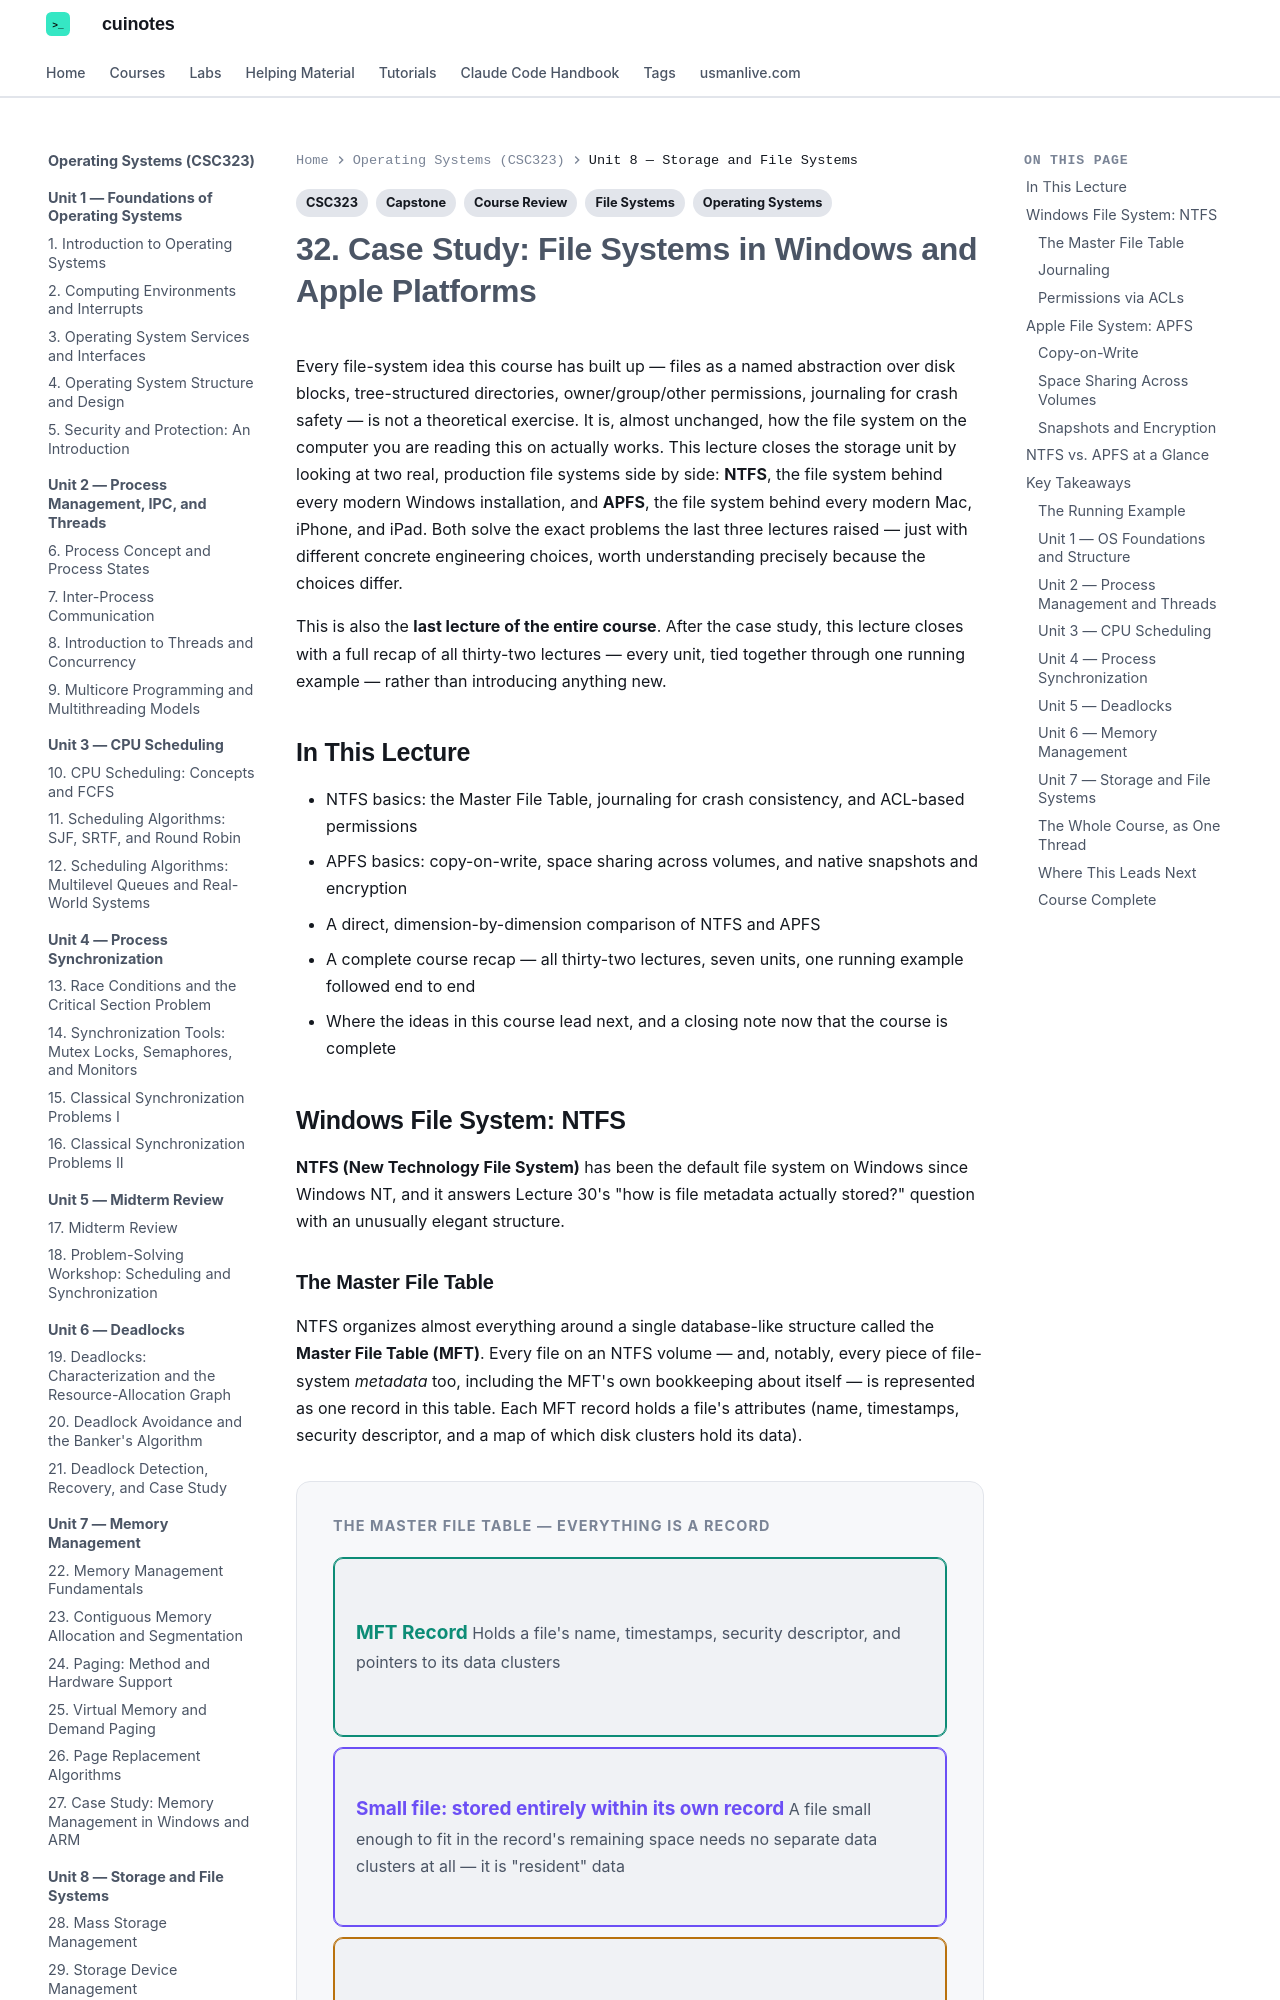

repository: mua22/mern-web-book · page: operating-systems/lecture-32-case-study-file-systems-in-windows-and-apple-platforms/index.html · generator: mkdocs

---
title: "32. Case Study: File Systems in Windows and Apple Platforms"
tags:
  - CSC323
  - Operating Systems
  - File Systems
  - Course Review
  - Capstone
---

# 32. Case Study: File Systems in Windows and Apple Platforms

Every file-system idea this course has built up — files as a named abstraction over disk
blocks, tree-structured directories, owner/group/other permissions, journaling for crash
safety — is not a theoretical exercise. It is, almost unchanged, how the file system on the
computer you are reading this on actually works. This lecture closes the storage unit by
looking at two real, production file systems side by side: **NTFS**, the file system behind
every modern Windows installation, and **APFS**, the file system behind every modern Mac,
iPhone, and iPad. Both solve the exact problems the last three lectures raised — just with
different concrete engineering choices, worth understanding precisely because the choices
differ.

This is also the **last lecture of the entire course**. After the case study, this lecture
closes with a full recap of all thirty-two lectures — every unit, tied together through one
running example — rather than introducing anything new.

## In This Lecture

- NTFS basics: the Master File Table, journaling for crash consistency, and ACL-based
  permissions
- APFS basics: copy-on-write, space sharing across volumes, and native snapshots and
  encryption
- A direct, dimension-by-dimension comparison of NTFS and APFS
- A complete course recap — all thirty-two lectures, seven units, one running example
  followed end to end
- Where the ideas in this course lead next, and a closing note now that the course is
  complete

## Windows File System: NTFS

**NTFS (New Technology File System)** has been the default file system on Windows since
Windows NT, and it answers Lecture 30's "how is file metadata actually stored?" question
with an unusually elegant structure.

### The Master File Table

NTFS organizes almost everything around a single database-like structure called the
**Master File Table (MFT)**. Every file on an NTFS volume — and, notably, every piece of
file-system *metadata* too, including the MFT's own bookkeeping about itself — is
represented as one record in this table. Each MFT record holds a file's attributes (name,
timestamps, security descriptor, and a map of which disk clusters hold its data).

<div class="db-diagram" markdown>
<p class="db-diagram-label">The Master File Table — everything is a record</p>
<div class="db-flow db-flow-vertical" markdown>
<div class="db-node db-node-teal" markdown>
<span class="db-node-title">MFT Record</span>
<span class="db-node-sub">Holds a file's name, timestamps, security descriptor, and pointers to its data clusters</span>
</div>
<div class="db-node db-node-purple" markdown>
<span class="db-node-title">Small file: stored entirely within its own record</span>
<span class="db-node-sub">A file small enough to fit in the record's remaining space needs no separate data clusters at all — it is "resident" data</span>
</div>
<div class="db-node db-node-orange" markdown>
<span class="db-node-title">Large file: record points out to data clusters</span>
<span class="db-node-sub">The record holds only the map; the actual bytes live in clusters elsewhere on the volume</span>
</div>
</div>
</div>

The detail worth noticing is the middle case: a file small enough to fit inside the leftover
space of its own MFT record is stored **entirely within that record** — no separate data
cluster is ever allocated for it. A directory full of tiny configuration files can, in
effect, live almost entirely inside the MFT itself, with no extra disk seek required to reach
their contents.
